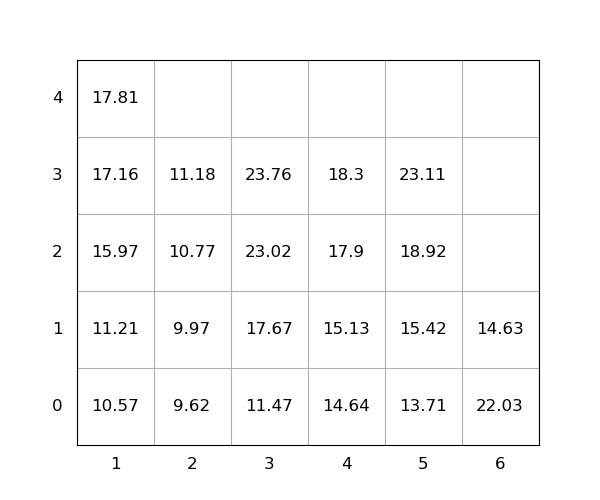

Data behind this chart, as committed beside it:
idx, loc_x, loc_y, loc_z, weight, group, score, seq, reloc, size(ft)
1, 3, 0, 0, 11.47, 0, 11.47, 0, 0, 20
2, 3, 0, 1, 17.67, 0, 17.67, 0, 0, 20
3, 6, 0, 0, 22.03, 0, 22.03, 0, 1.0, 20
4, 3, 0, 2, 23.02, 0, 23.02, 0, 0, 20
5, 5, 0, 0, 13.71, 0, 13.71, 0, 0, 20
6, 5, 0, 1, 15.42, 0, 15.42, 1, 0, 20
7, 4, 0, 0, 14.64, 0, 14.64, 2, 0, 20
8, 5, 0, 2, 18.92, 0, 18.92, 3, 0, 20
9, 4, 0, 1, 15.13, 0, 15.13, 4, 0, 20
10, 1, 0, 0, 10.57, 0, 10.57, 5, 0, 20
11, 1, 0, 1, 11.21, 0, 11.21, 6, 0, 20
12, 5, 0, 3, 23.11, 0, 23.11, 7, 0, 20
13, 4, 0, 2, 17.9, 0, 17.9, 8, 0, 20
14, 2, 0, 0, 9.62, 0, 9.62, 9, 0, 20
15, 2, 0, 1, 9.97, 0, 9.97, 10, 0, 20
16, 1, 0, 2, 15.97, 0, 15.97, 11, 0, 20
17, 6, 0, 1, 14.63, 0, 14.63, 12, 1.0, 20
18, 2, 0, 2, 10.77, 0, 10.77, 13, 0, 20
19, 3, 0, 3, 23.76, 0, 23.76, 14, 0, 20
20, 4, 0, 3, 18.3, 0, 18.3, 15, 0, 20
21, 1, 0, 3, 17.16, 0, 17.16, 16, 0, 20
22, 1, 0, 4, 17.81, 0, 17.81, 17, 0, 20
23, 2, 0, 3, 11.18, 0, 11.18, 18, 0, 20
